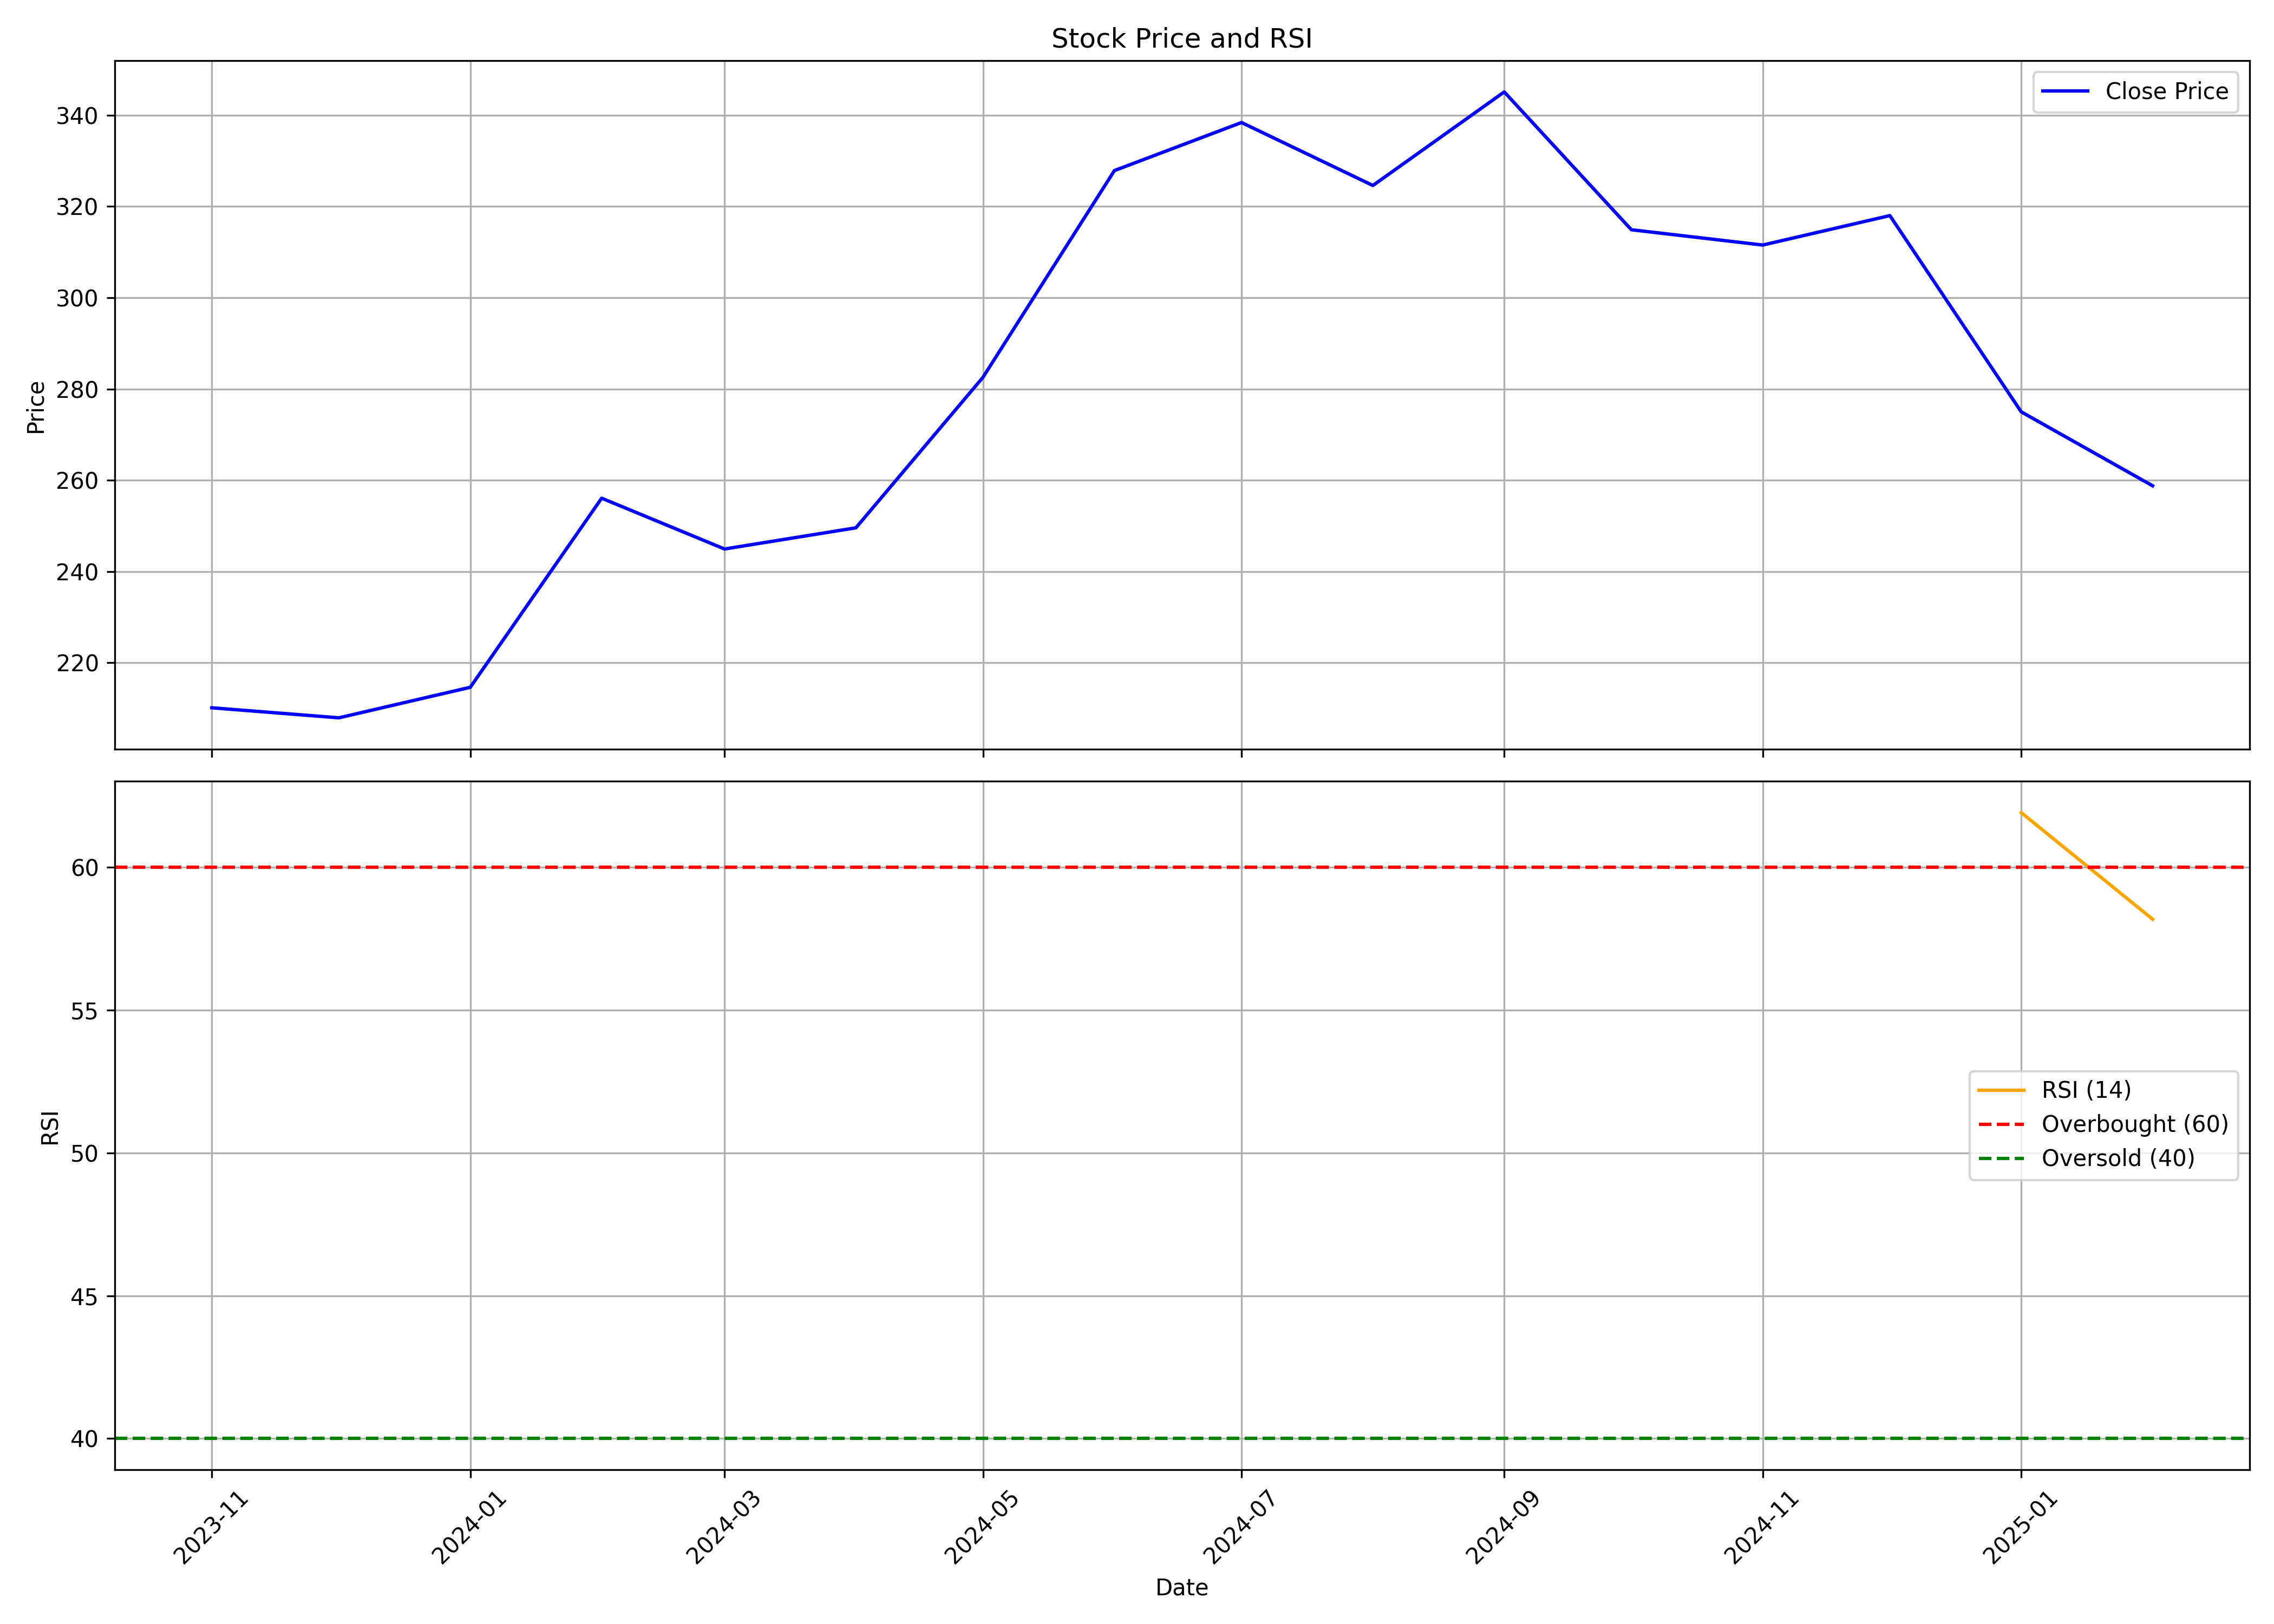

The table this chart was drawn from, first rows:
, date, symbol, open, high, low, close, volume, rsi
0, 2023-11-01, JSWINFRA, 170.6, 219.6, 167.4, 210.2, 145037330, 
1, 2023-12-01, JSWINFRA, 211.5, 247.1, 205.3, 208, 119661824, 
2, 2024-01-01, JSWINFRA, 208, 223.2, 203.3, 214.6, 72166055, 
3, 2024-02-01, JSWINFRA, 216.1, 275.7, 204.7, 256.1, 154992077, 
4, 2024-03-01, JSWINFRA, 258, 266.3, 210.8, 244.9, 97972034, 
5, 2024-04-01, JSWINFRA, 245.4, 258.1, 230.2, 249.6, 76465453, 
6, 2024-05-01, JSWINFRA, 251.2, 298.8, 240.1, 282.6, 108141271, 
7, 2024-06-01, JSWINFRA, 299.4, 335.5, 249.6, 327.9, 119242301, 
8, 2024-07-01, JSWINFRA, 329.9, 360.4, 307.5, 338.4, 68047975, 
9, 2024-08-01, JSWINFRA, 340.4, 342.0, 308.6, 324.6, 26674253, 
10, 2024-09-01, JSWINFRA, 324.6, 355.0, 302.2, 345.1, 73256434, 
11, 2024-10-01, JSWINFRA, 345.2, 351.0, 276.0, 314.9, 60764628, 
12, 2024-11-01, JSWINFRA, 320.0, 323.4, 286.6, 311.5, 27149304, 
13, 2024-12-01, JSWINFRA, 310.4, 338, 305, 318.0, 40432039, 
14, 2025-01-01, JSWINFRA, 318, 334.5, 251.2, 275.0, 35244585, 61.91
15, 2025-02-01, JSWINFRA, 280.3, 284.5, 254.0, 258.8, 9302468, 58.18
